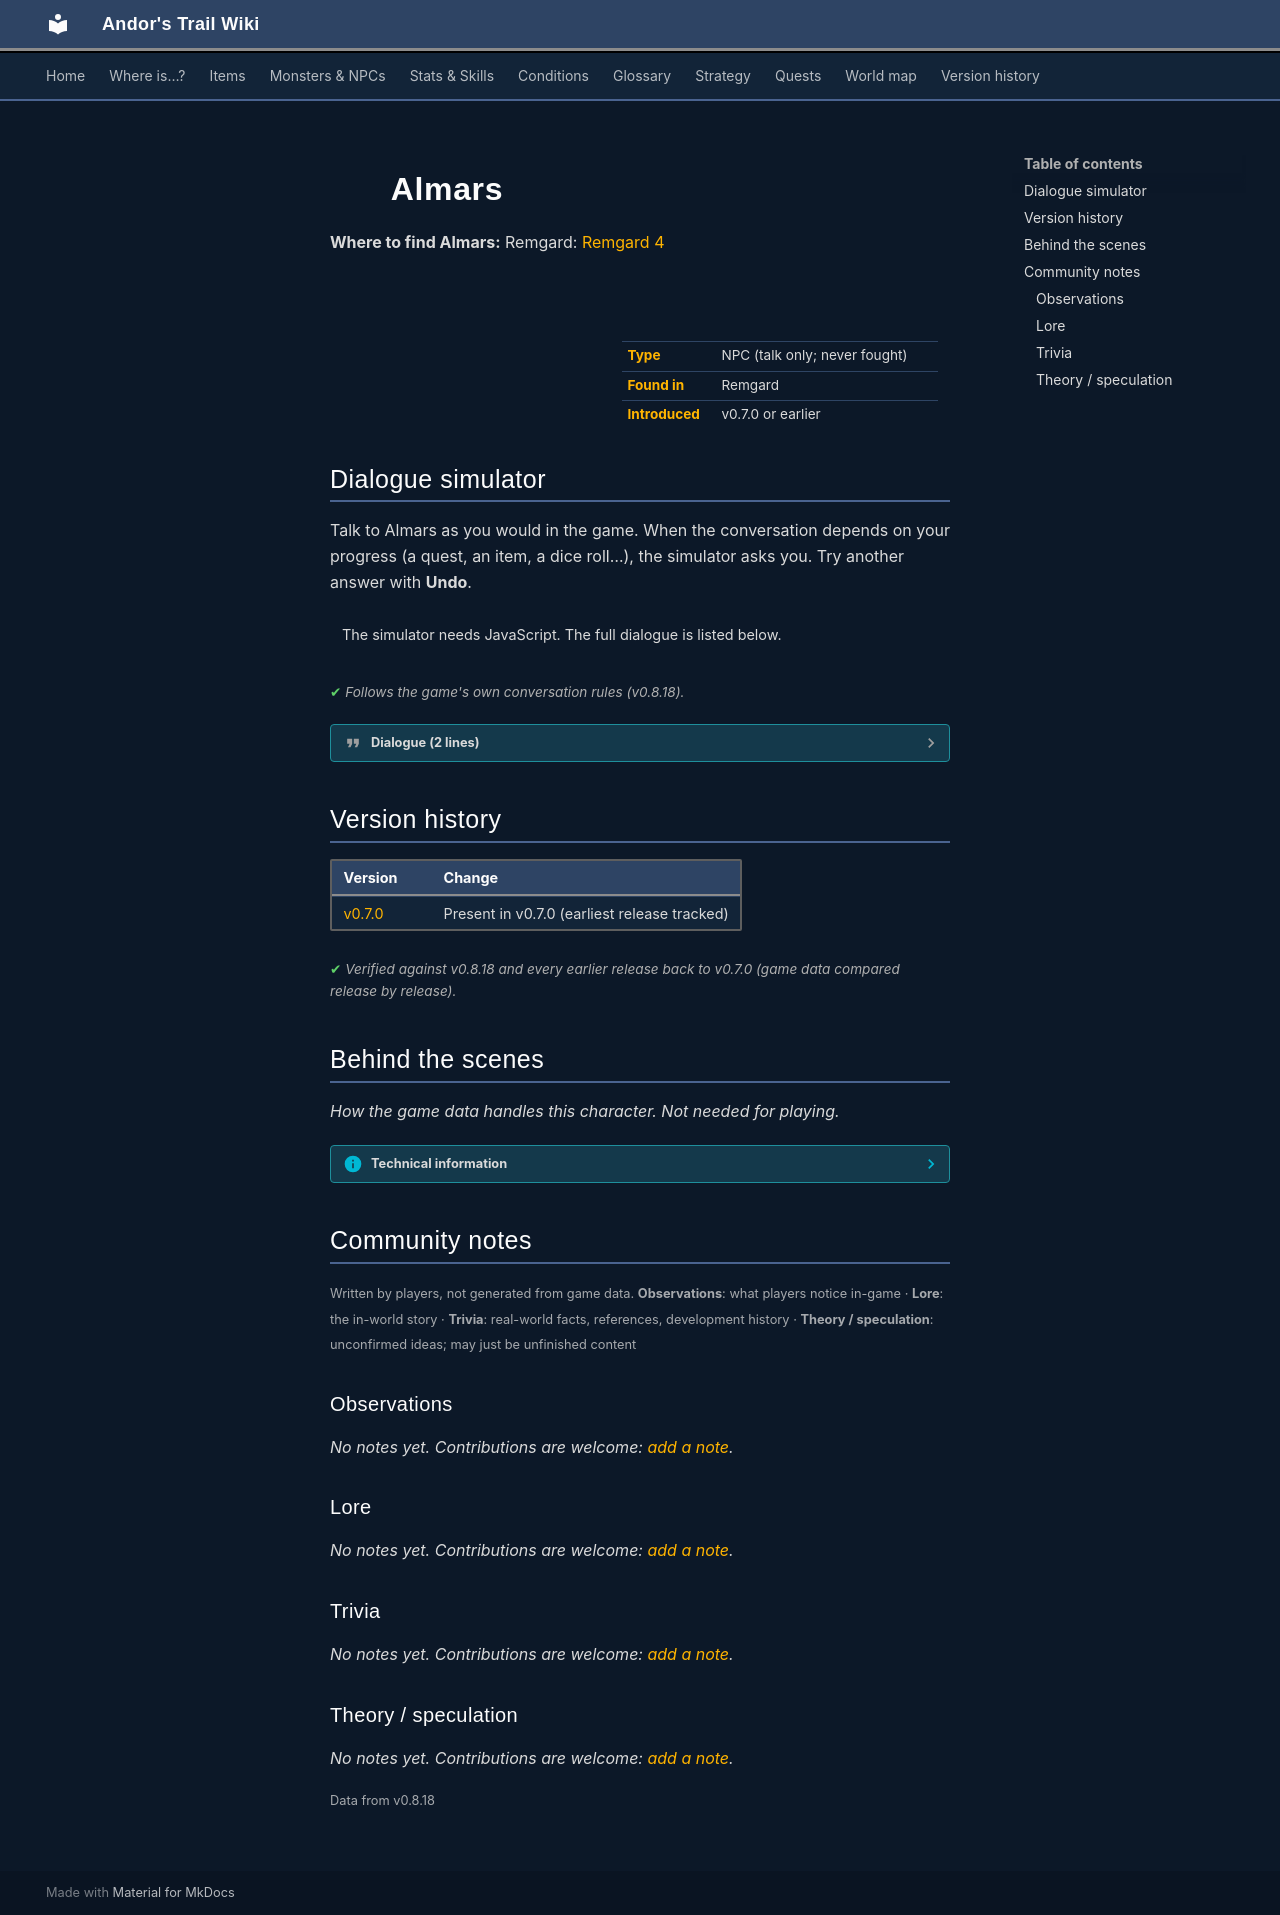

repository: asdfghjkl628/Andor-s-Trail-Wikiiii · page: monsters/almars/index.html · generator: mkdocs

---
description: "Almars is a non-player character (NPC) in Andor's Trail, found in Remgard."
---

# ![](../assets/icons/monsters/monsters_rogue1_0.png){ .sprite } Almars

**Where to find Almars:** Remgard: [Remgard 4](../maps/remgard4.md#pin-npc-almars)

<div class="infobox" markdown>

<p class="ib-img"><img class="sprite" src="../../assets/icons/monsters/monsters_rogue1_0.png" alt=""></p>

| | |
|---|---|
| **Type** | NPC (talk only; never fought) |
| **Found in** | Remgard |
| **Introduced** | v0.7.0 or earlier |

</div>

## Dialogue simulator

Talk to Almars as you would in the game. When the conversation depends on your progress (a quest, an item, a dice roll…), the simulator asks you. Try another answer with **Undo**.

<div class="dlg-sim" data-src="../../assets/dialogue/almars.json" data-npc="Almars" markdown="0"><noscript>The simulator needs JavaScript. The full dialogue is listed below.</noscript></div>

<p class="verified">Follows the game's own conversation rules (v0.8.18).</p>

??? quote "Dialogue (2 lines)"

    *Exactly as in the game files. Each line appears once; links jump to where a choice leads.*

    <span id="d-almars"></span>**`almars`** Almars: “He he. They will never know what hit them.”

    - Next → [almars_1](#d-almars_1)

    <span id="d-almars_1"></span>**`almars_1`** Almars: “Oh, hello! Never mind me, I am just strolling along here. Nothing strange about that. See?”




## Version history

| Version | Change |
|---|---|
| [v0.7.0](../versions/0.7.0.md) | Present in v0.7.0 (earliest release tracked) |

<p class="verified">Verified against v0.8.18 and every earlier release back to v0.7.0 (game data compared release by release).</p>


## Behind the scenes

*How the game data handles this character. Not needed for playing.*

??? info "Technical information"

    | | |
    |---|---|
    | Entry ID | `almars` |
    | Type (wiki) | NPC |
    | Spawn group | `almars` |
    | Loot table | – |
    | Conversation | `almars` |
    | Faction | – |
    | Movement | – |
    | Icon | `monsters_rogue1:0` |
    | Defined in | `res/raw/monsterlist_v0611_npcs2.json` |

    Raw data:

    ```json
    {
     "id": "almars",
     "name": "Almars",
     "iconID": "monsters_rogue1:0",
     "monsterClass": "humanoid",
     "spawnGroup": "almars",
     "phraseID": "almars"
    }
    ```


## Community notes

<small>Written by players, not generated from game data. **Observations**: what players notice in-game · **Lore**: the in-world story · **Trivia**: real-world facts, references, development history · **Theory / speculation**: unconfirmed ideas; may just be unfinished content</small>

### Observations

*No notes yet. Contributions are welcome: [add a note](https://github.com/asdfghjkl628/Andor-s-Trail-Wikiiii/new/main/notes/monsters?filename=almars.md&value=%23%23%20Observations%0A%0A%3C%21--%20what%20players%20notice%20in-game%20--%3E%0A%0A%23%23%20Lore%0A%0A%3C%21--%20the%20in-world%20story%20--%3E%0A%0A%23%23%20Trivia%0A%0A%3C%21--%20real-world%20facts%2C%20references%2C%20development%20history%20--%3E%0A%0A%23%23%20Theory%20/%20speculation%0A%0A%3C%21--%20unconfirmed%20ideas%3B%20may%20just%20be%20unfinished%20content%20--%3E%0A).*

### Lore

*No notes yet. Contributions are welcome: [add a note](https://github.com/asdfghjkl628/Andor-s-Trail-Wikiiii/new/main/notes/monsters?filename=almars.md&value=%23%23%20Observations%0A%0A%3C%21--%20what%20players%20notice%20in-game%20--%3E%0A%0A%23%23%20Lore%0A%0A%3C%21--%20the%20in-world%20story%20--%3E%0A%0A%23%23%20Trivia%0A%0A%3C%21--%20real-world%20facts%2C%20references%2C%20development%20history%20--%3E%0A%0A%23%23%20Theory%20/%20speculation%0A%0A%3C%21--%20unconfirmed%20ideas%3B%20may%20just%20be%20unfinished%20content%20--%3E%0A).*

### Trivia

*No notes yet. Contributions are welcome: [add a note](https://github.com/asdfghjkl628/Andor-s-Trail-Wikiiii/new/main/notes/monsters?filename=almars.md&value=%23%23%20Observations%0A%0A%3C%21--%20what%20players%20notice%20in-game%20--%3E%0A%0A%23%23%20Lore%0A%0A%3C%21--%20the%20in-world%20story%20--%3E%0A%0A%23%23%20Trivia%0A%0A%3C%21--%20real-world%20facts%2C%20references%2C%20development%20history%20--%3E%0A%0A%23%23%20Theory%20/%20speculation%0A%0A%3C%21--%20unconfirmed%20ideas%3B%20may%20just%20be%20unfinished%20content%20--%3E%0A).*

### Theory / speculation

*No notes yet. Contributions are welcome: [add a note](https://github.com/asdfghjkl628/Andor-s-Trail-Wikiiii/new/main/notes/monsters?filename=almars.md&value=%23%23%20Observations%0A%0A%3C%21--%20what%20players%20notice%20in-game%20--%3E%0A%0A%23%23%20Lore%0A%0A%3C%21--%20the%20in-world%20story%20--%3E%0A%0A%23%23%20Trivia%0A%0A%3C%21--%20real-world%20facts%2C%20references%2C%20development%20history%20--%3E%0A%0A%23%23%20Theory%20/%20speculation%0A%0A%3C%21--%20unconfirmed%20ideas%3B%20may%20just%20be%20unfinished%20content%20--%3E%0A).*


<small>Data from v0.8.18</small>
